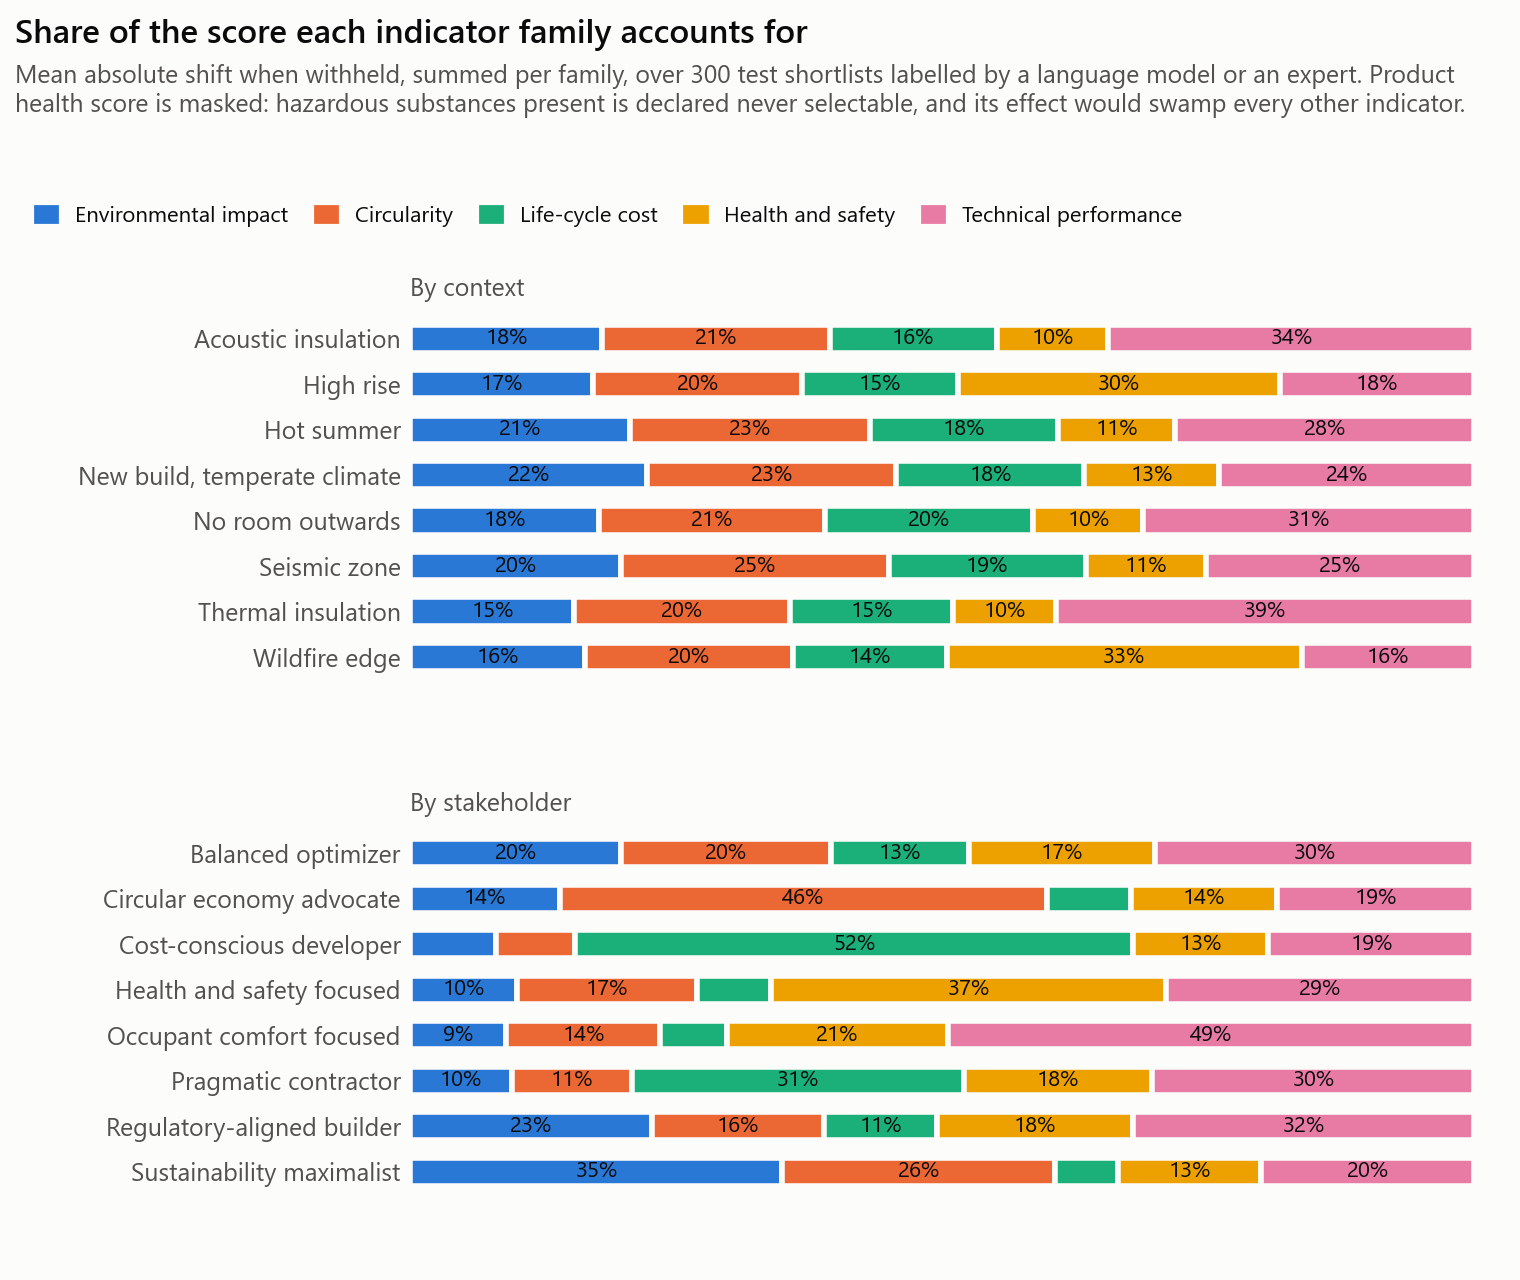

Data behind this chart, as committed beside it:
group, condition, family, share
By context, acoustic_insulation, environmental_impact, 0.1803
By context, acoustic_insulation, circularity, 0.2137
By context, acoustic_insulation, cost, 0.1571
By context, acoustic_insulation, health_safety, 0.1048
By context, acoustic_insulation, performance, 0.3442
By context, high_rise, environmental_impact, 0.1715
By context, high_rise, circularity, 0.197
By context, high_rise, cost, 0.1459
By context, high_rise, health_safety, 0.3028
By context, high_rise, performance, 0.1829
By context, hot_summer, environmental_impact, 0.2066
By context, hot_summer, circularity, 0.2255
By context, hot_summer, cost, 0.1767
By context, hot_summer, health_safety, 0.1096
By context, hot_summer, performance, 0.2816
By context, new_build_mild, environmental_impact, 0.2226
By context, new_build_mild, circularity, 0.2338
By context, new_build_mild, cost, 0.177
By context, new_build_mild, health_safety, 0.1266
By context, new_build_mild, performance, 0.24
By context, no_room_outwards, environmental_impact, 0.1769
By context, no_room_outwards, circularity, 0.2124
By context, no_room_outwards, cost, 0.1962
By context, no_room_outwards, health_safety, 0.1035
By context, no_room_outwards, performance, 0.311
By context, seismic, environmental_impact, 0.1978
By context, seismic, circularity, 0.2517
By context, seismic, cost, 0.185
By context, seismic, health_safety, 0.1129
By context, seismic, performance, 0.2526
By context, thermal_insulation, environmental_impact, 0.1541
By context, thermal_insulation, circularity, 0.2027
By context, thermal_insulation, cost, 0.1535
By context, thermal_insulation, health_safety, 0.0963
By context, thermal_insulation, performance, 0.3935
By context, wildfire_edge, environmental_impact, 0.1639
By context, wildfire_edge, circularity, 0.1955
By context, wildfire_edge, cost, 0.1447
By context, wildfire_edge, health_safety, 0.3334
By context, wildfire_edge, performance, 0.1624
By stakeholder, balanced_optimizer, environmental_impact, 0.1976
By stakeholder, balanced_optimizer, circularity, 0.1972
By stakeholder, balanced_optimizer, cost, 0.1305
By stakeholder, balanced_optimizer, health_safety, 0.174
By stakeholder, balanced_optimizer, performance, 0.3006
By stakeholder, circular_economy_advocate, environmental_impact, 0.1402
By stakeholder, circular_economy_advocate, circularity, 0.4581
By stakeholder, circular_economy_advocate, cost, 0.0785
By stakeholder, circular_economy_advocate, health_safety, 0.1377
By stakeholder, circular_economy_advocate, performance, 0.1855
By stakeholder, cost_conscious_developer, environmental_impact, 0.08
By stakeholder, cost_conscious_developer, circularity, 0.0748
By stakeholder, cost_conscious_developer, cost, 0.5245
By stakeholder, cost_conscious_developer, health_safety, 0.1272
By stakeholder, cost_conscious_developer, performance, 0.1936
By stakeholder, health_safety_focused, environmental_impact, 0.0999
By stakeholder, health_safety_focused, circularity, 0.1691
By stakeholder, health_safety_focused, cost, 0.0702
By stakeholder, health_safety_focused, health_safety, 0.3705
By stakeholder, health_safety_focused, performance, 0.2902
... 20 more rows
